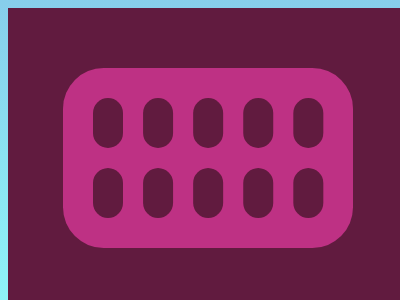

Give the HTML and CSS whose rendering is this image.

<!DOCTYPE html>
<html>

<head>
  <meta charset='utf-8'>
  <meta http-equiv='X-UA-Compatible' content='IE=edge'>
  <title>CSS Battle Daily Targets Solution - 28th Jan, 2024</title>
  <style>
    body {
      display: grid;
      place-items: center;
      min-height: 96vh;
      background: linear-gradient(skyblue, rgb(143, 246, 249));
    }

    .container {
      height: 300px;
      width: 400px;
      background: #611B3F;
    }

    .container * {
      border-radius: 43q
    }

    .parent {
      background: #BE3184;
      margin: 60px 55px;
      padding: 30px;
      height: 120px;
    }

    p {
      margin: 0;
      width: 30px;
      height: 50px;
      background: #611B3F;
      color: #611B3F;
      box-shadow: 53q 0, 106q 0, 159q 0, 212q 0;
      -webkit-box-reflect: below 20px
    }
  </style>
</head>

<body>
  <div class="container">
    <div class="parent">
      <p></p>
    </div>
  </div>
</body>

</html>
